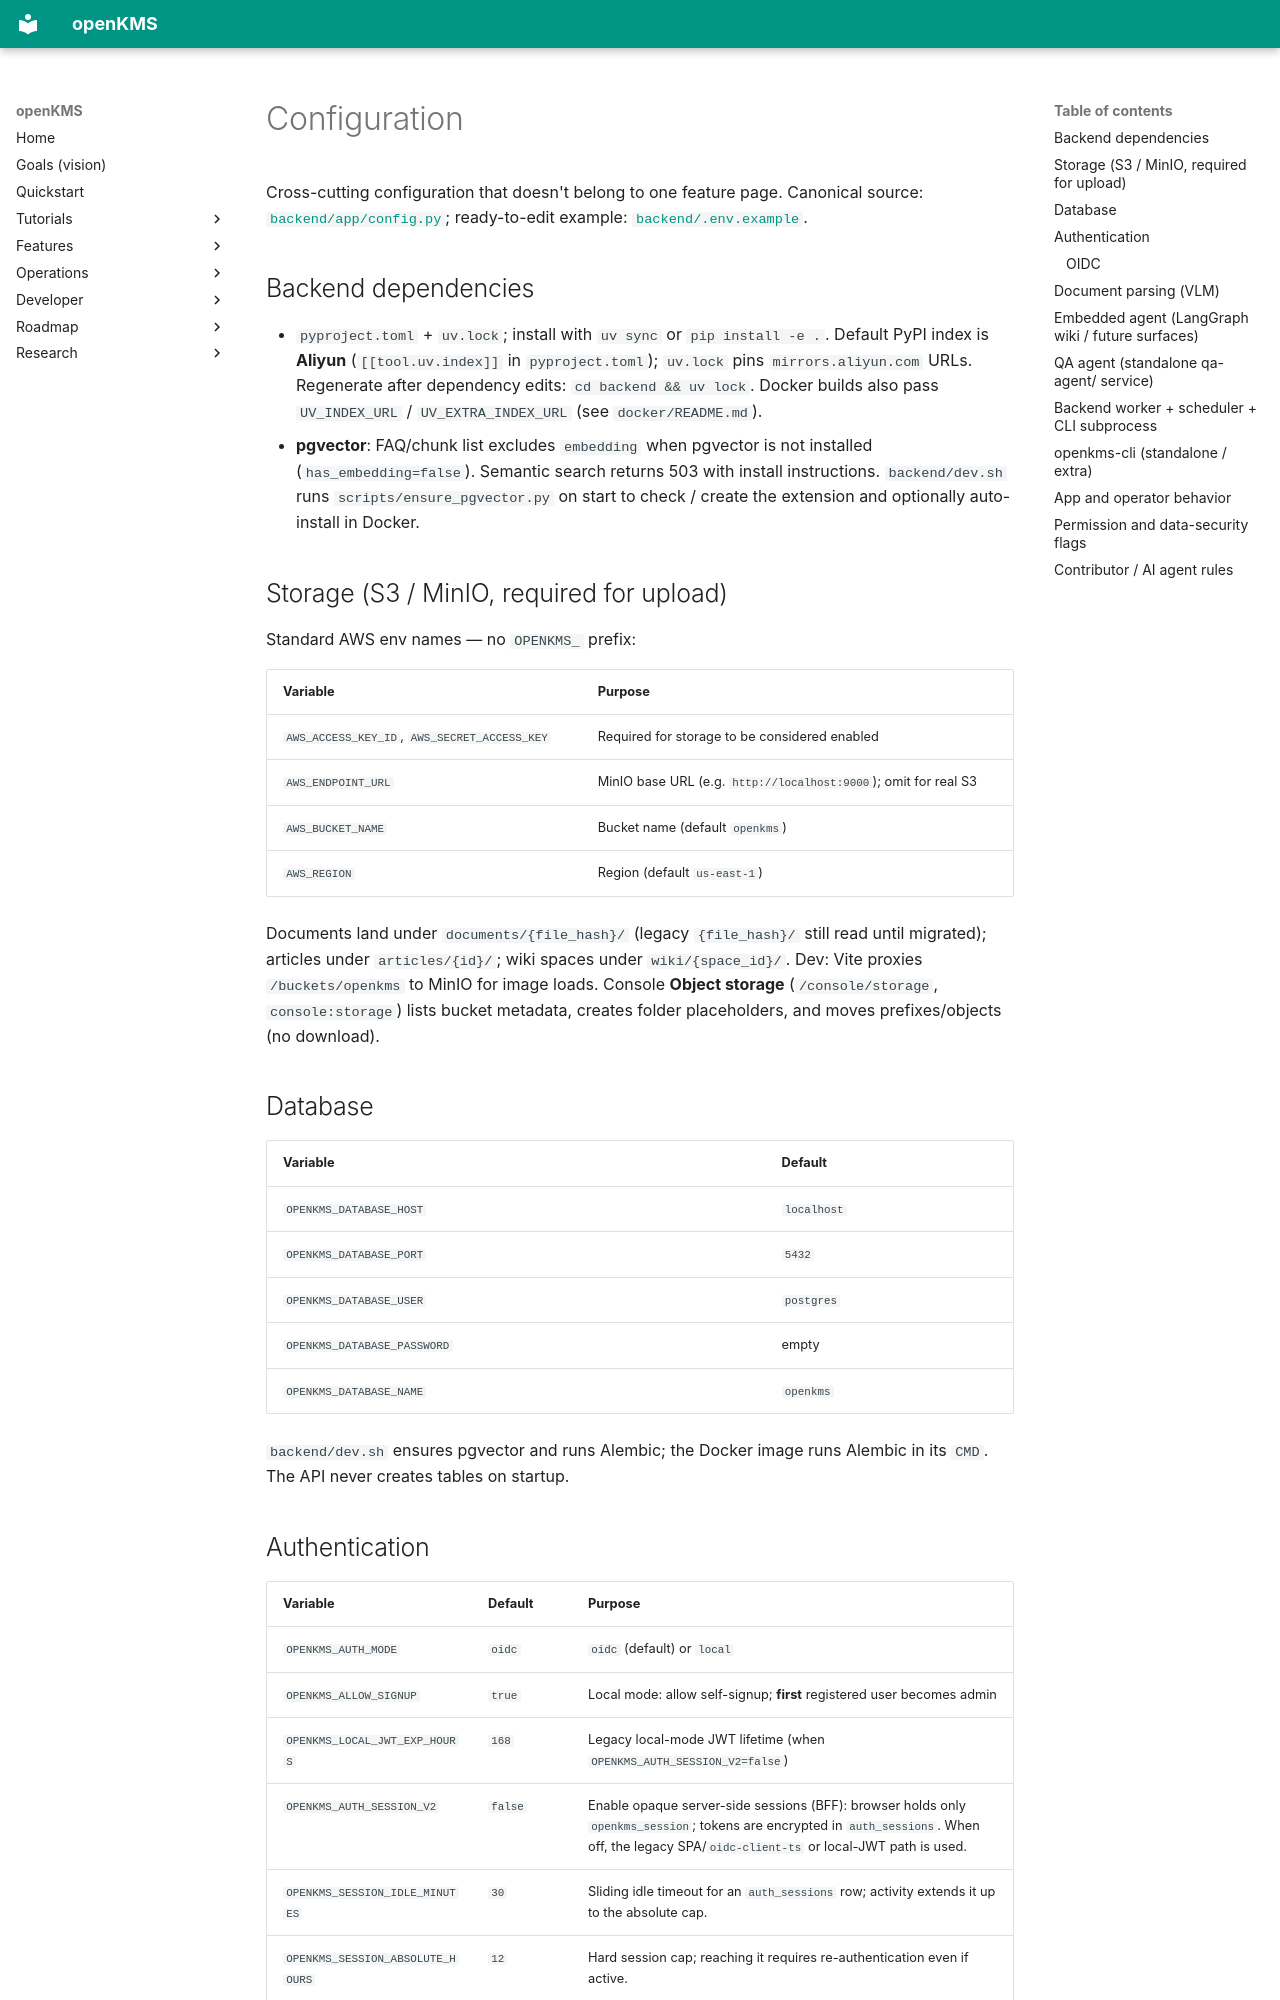

repository: yingrui/openKMS · page: features/configuration/index.html · generator: mkdocs

# Configuration

Cross-cutting configuration that doesn't belong to one feature page. Canonical source: [`backend/app/config.py`](https://github.com/yingrui/openKMS/blob/main/backend/app/config.py); ready-to-edit example: [`backend/.env.example`](https://github.com/yingrui/openKMS/blob/main/backend/.env.example).

## Backend dependencies

- `pyproject.toml` + `uv.lock`; install with `uv sync` or `pip install -e .`. Default PyPI index is **Aliyun** (`[[tool.uv.index]]` in `pyproject.toml`); `uv.lock` pins `mirrors.aliyun.com` URLs. Regenerate after dependency edits: `cd backend && uv lock`. Docker builds also pass `UV_INDEX_URL` / `UV_EXTRA_INDEX_URL` (see `docker/README.md`).
- **pgvector**: FAQ/chunk list excludes `embedding` when pgvector is not installed (`has_embedding=false`). Semantic search returns 503 with install instructions. `backend/dev.sh` runs `scripts/ensure_pgvector.py` on start to check / create the extension and optionally auto-install in Docker.

## Storage (S3 / MinIO, required for upload)

Standard AWS env names — no `OPENKMS_` prefix:

| Variable | Purpose |
|---|---|
| `AWS_ACCESS_KEY_ID`, `AWS_SECRET_ACCESS_KEY` | Required for storage to be considered enabled |
| `AWS_ENDPOINT_URL` | MinIO base URL (e.g. `http://localhost:9000`); omit for real S3 |
| `AWS_BUCKET_NAME` | Bucket name (default `openkms`) |
| `AWS_REGION` | Region (default `us-east-1`) |

Documents land under `documents/{file_hash}/` (legacy `{file_hash}/` still read until migrated); articles under `articles/{id}/`; wiki spaces under `wiki/{space_id}/`. Dev: Vite proxies `/buckets/openkms` to MinIO for image loads. Console **Object storage** (`/console/storage`, `console:storage`) lists bucket metadata, creates folder placeholders, and moves prefixes/objects (no download).

## Database

| Variable | Default |
|---|---|
| `OPENKMS_DATABASE_HOST` | `localhost` |
| `OPENKMS_DATABASE_PORT` | `5432` |
| `OPENKMS_DATABASE_USER` | `postgres` |
| `OPENKMS_DATABASE_PASSWORD` | empty |
| `OPENKMS_DATABASE_NAME` | `openkms` |

`backend/dev.sh` ensures pgvector and runs Alembic; the Docker image runs Alembic in its `CMD`. The API never creates tables on startup.
